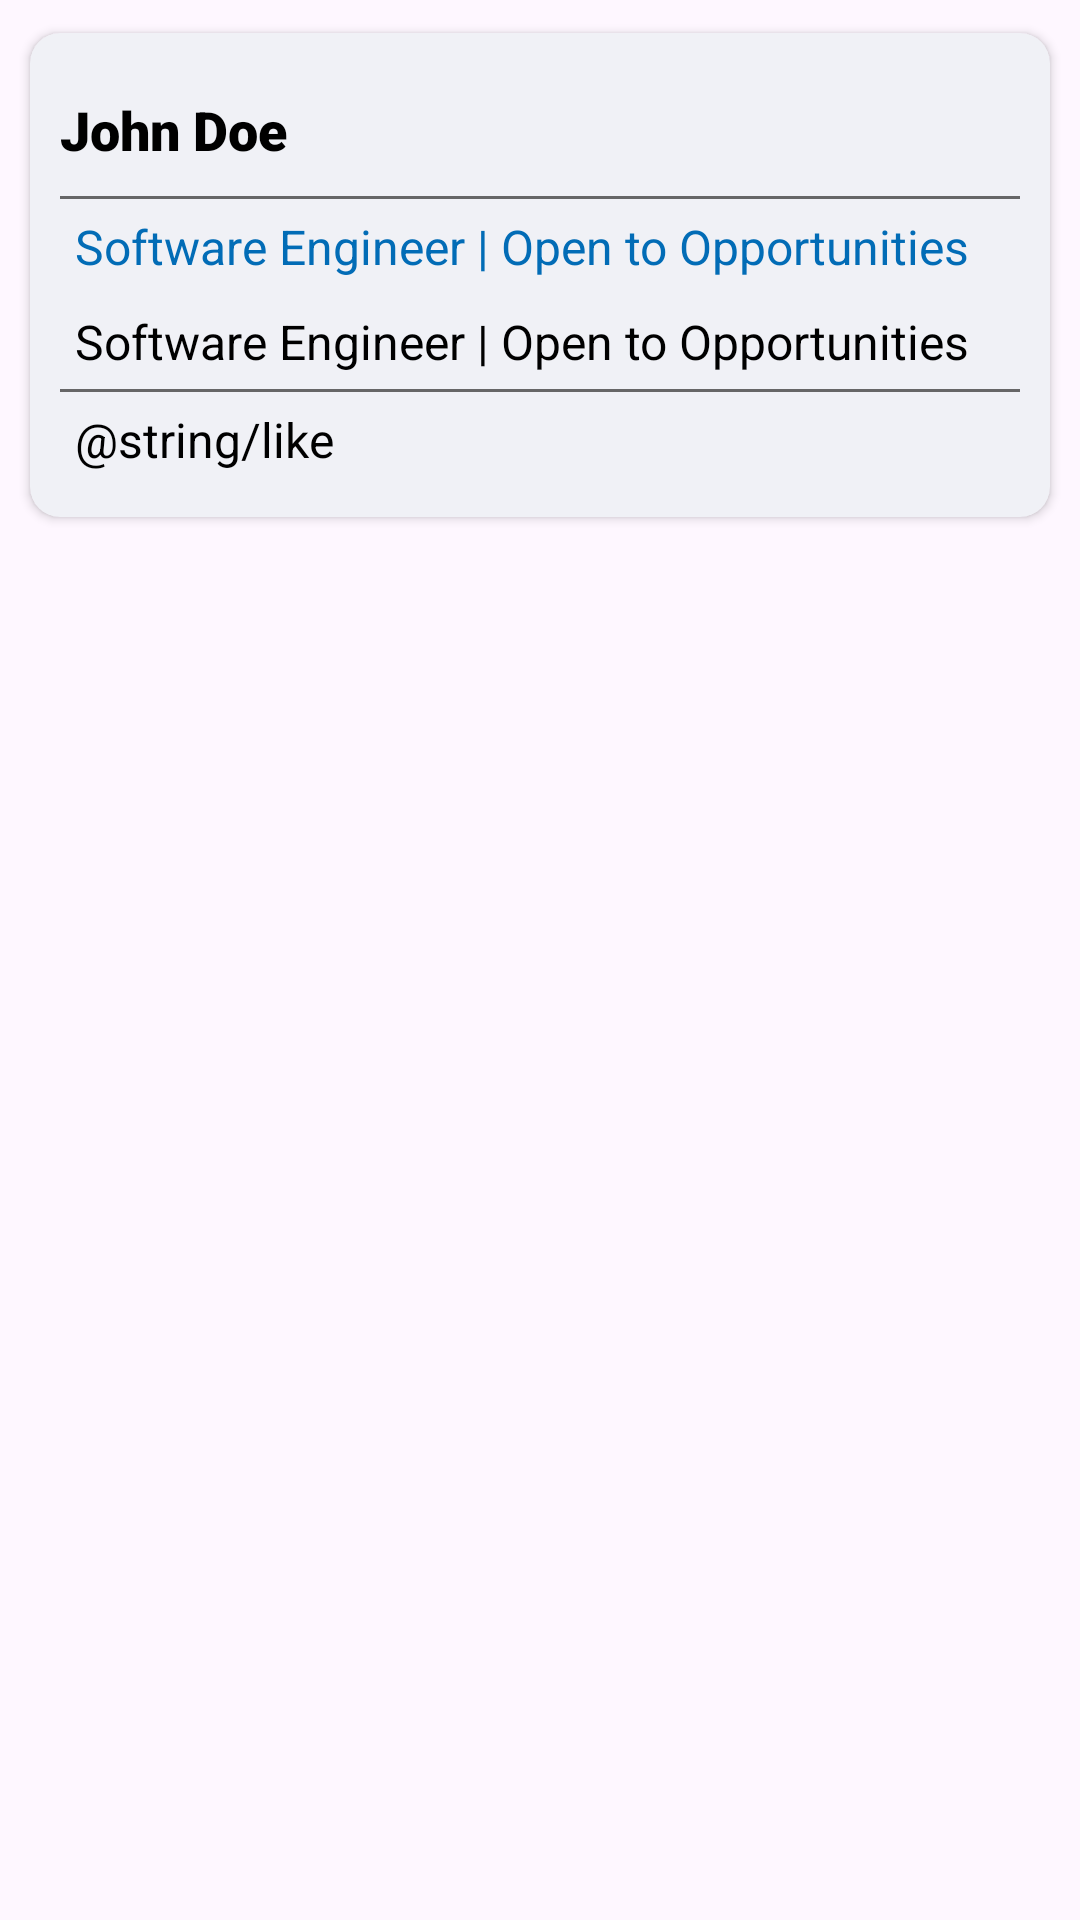

This screen was rendered from an Android layout file. Write that file and the resources it references.
<!-- AndroidManifest.xml: application theme Theme.Naukari_Group_05 -->
<!-- res/layout/feed_list.xml -->
<?xml version="1.0" encoding="utf-8"?>
<LinearLayout xmlns:android="http://schemas.android.com/apk/res/android"
    xmlns:app="http://schemas.android.com/apk/res-auto"
    android:layout_width="match_parent"
    android:layout_height="wrap_content"
    android:orientation="vertical">

    <androidx.cardview.widget.CardView
        android:layout_width="match_parent"
        android:layout_height="wrap_content"
        android:layout_margin="5dp"
        app:cardBackgroundColor="@color/dark_gray"
        app:cardCornerRadius="10dp"
        app:cardUseCompatPadding="true">

        <LinearLayout
            android:layout_width="match_parent"
            android:layout_height="wrap_content"
            android:orientation="vertical"
            android:padding="10dp">


            <LinearLayout
                android:layout_width="match_parent"
                android:layout_height="wrap_content"
                android:orientation="horizontal"
                android:paddingVertical="10dp">


                <LinearLayout
                    android:layout_width="0dp"
                    android:layout_height="match_parent"
                    android:layout_weight="7"
                    android:gravity="center"
                    android:orientation="vertical">


                    <TextView
                        android:id="@+id/user_name"
                        android:layout_width="match_parent"
                        android:layout_height="wrap_content"
                        android:text="John Doe"
                        android:fontFamily="sans-serif-black"
                        android:textColor="@color/black"
                        android:textSize="18sp"
                        android:textStyle="bold" />


                </LinearLayout>


            </LinearLayout>

            <View
                android:layout_width="match_parent"
                android:layout_height="1dp"
                android:background="@color/dark_gray2" />


            <LinearLayout
                android:layout_width="match_parent"
                android:layout_height="wrap_content"
                android:layout_margin="5dp"
                android:gravity="center"
                android:orientation="vertical">


                <TextView
                    android:id="@+id/headline"
                    android:layout_width="match_parent"
                    android:layout_height="wrap_content"
                    android:text="Software Engineer | Open to Opportunities"
                    android:textColor="@color/colorPrimary"

                    android:textSize="16sp" />


                <TextView
                    android:id="@+id/content"
                    android:layout_width="match_parent"
                    android:layout_height="wrap_content"
                    android:layout_marginTop="10dp"
                    android:text="Software Engineer | Open to Opportunities"
                    android:textColor="@color/black"
                    android:textSize="16sp" />


            </LinearLayout>

            <View
                android:layout_width="match_parent"
                android:layout_height="1dp"
                android:background="@color/dark_gray2" />


            <LinearLayout
                android:layout_width="match_parent"
                android:layout_height="wrap_content"
                android:layout_margin="5dp"
                android:gravity="center"
                android:orientation="horizontal">


                <TextView
                    android:id="@+id/date"
                    android:layout_width="0dp"
                    android:layout_height="wrap_content"
                    android:layout_weight="1"
                    android:text="@string/like"
                    android:textColor="@color/black"
                    android:textSize="16sp" />


            </LinearLayout>


        </LinearLayout>
    </androidx.cardview.widget.CardView>


</LinearLayout>
<!-- resources referenced by this layout -->
<resources>
  <color name="black">#FF000000</color>
  <color name="colorPrimary">#026CB6</color>
  <color name="dark_gray">#F0F1F6</color>
  <color name="dark_gray2">#666667</color>
  <style name="Theme.Naukari_Group_05" parent="Base.Theme.Naukari_Group_05" />
  <style name="Base.Theme.Naukari_Group_05" parent="Theme.Material3.DayNight.NoActionBar">
          
          
      </style>
</resources>
